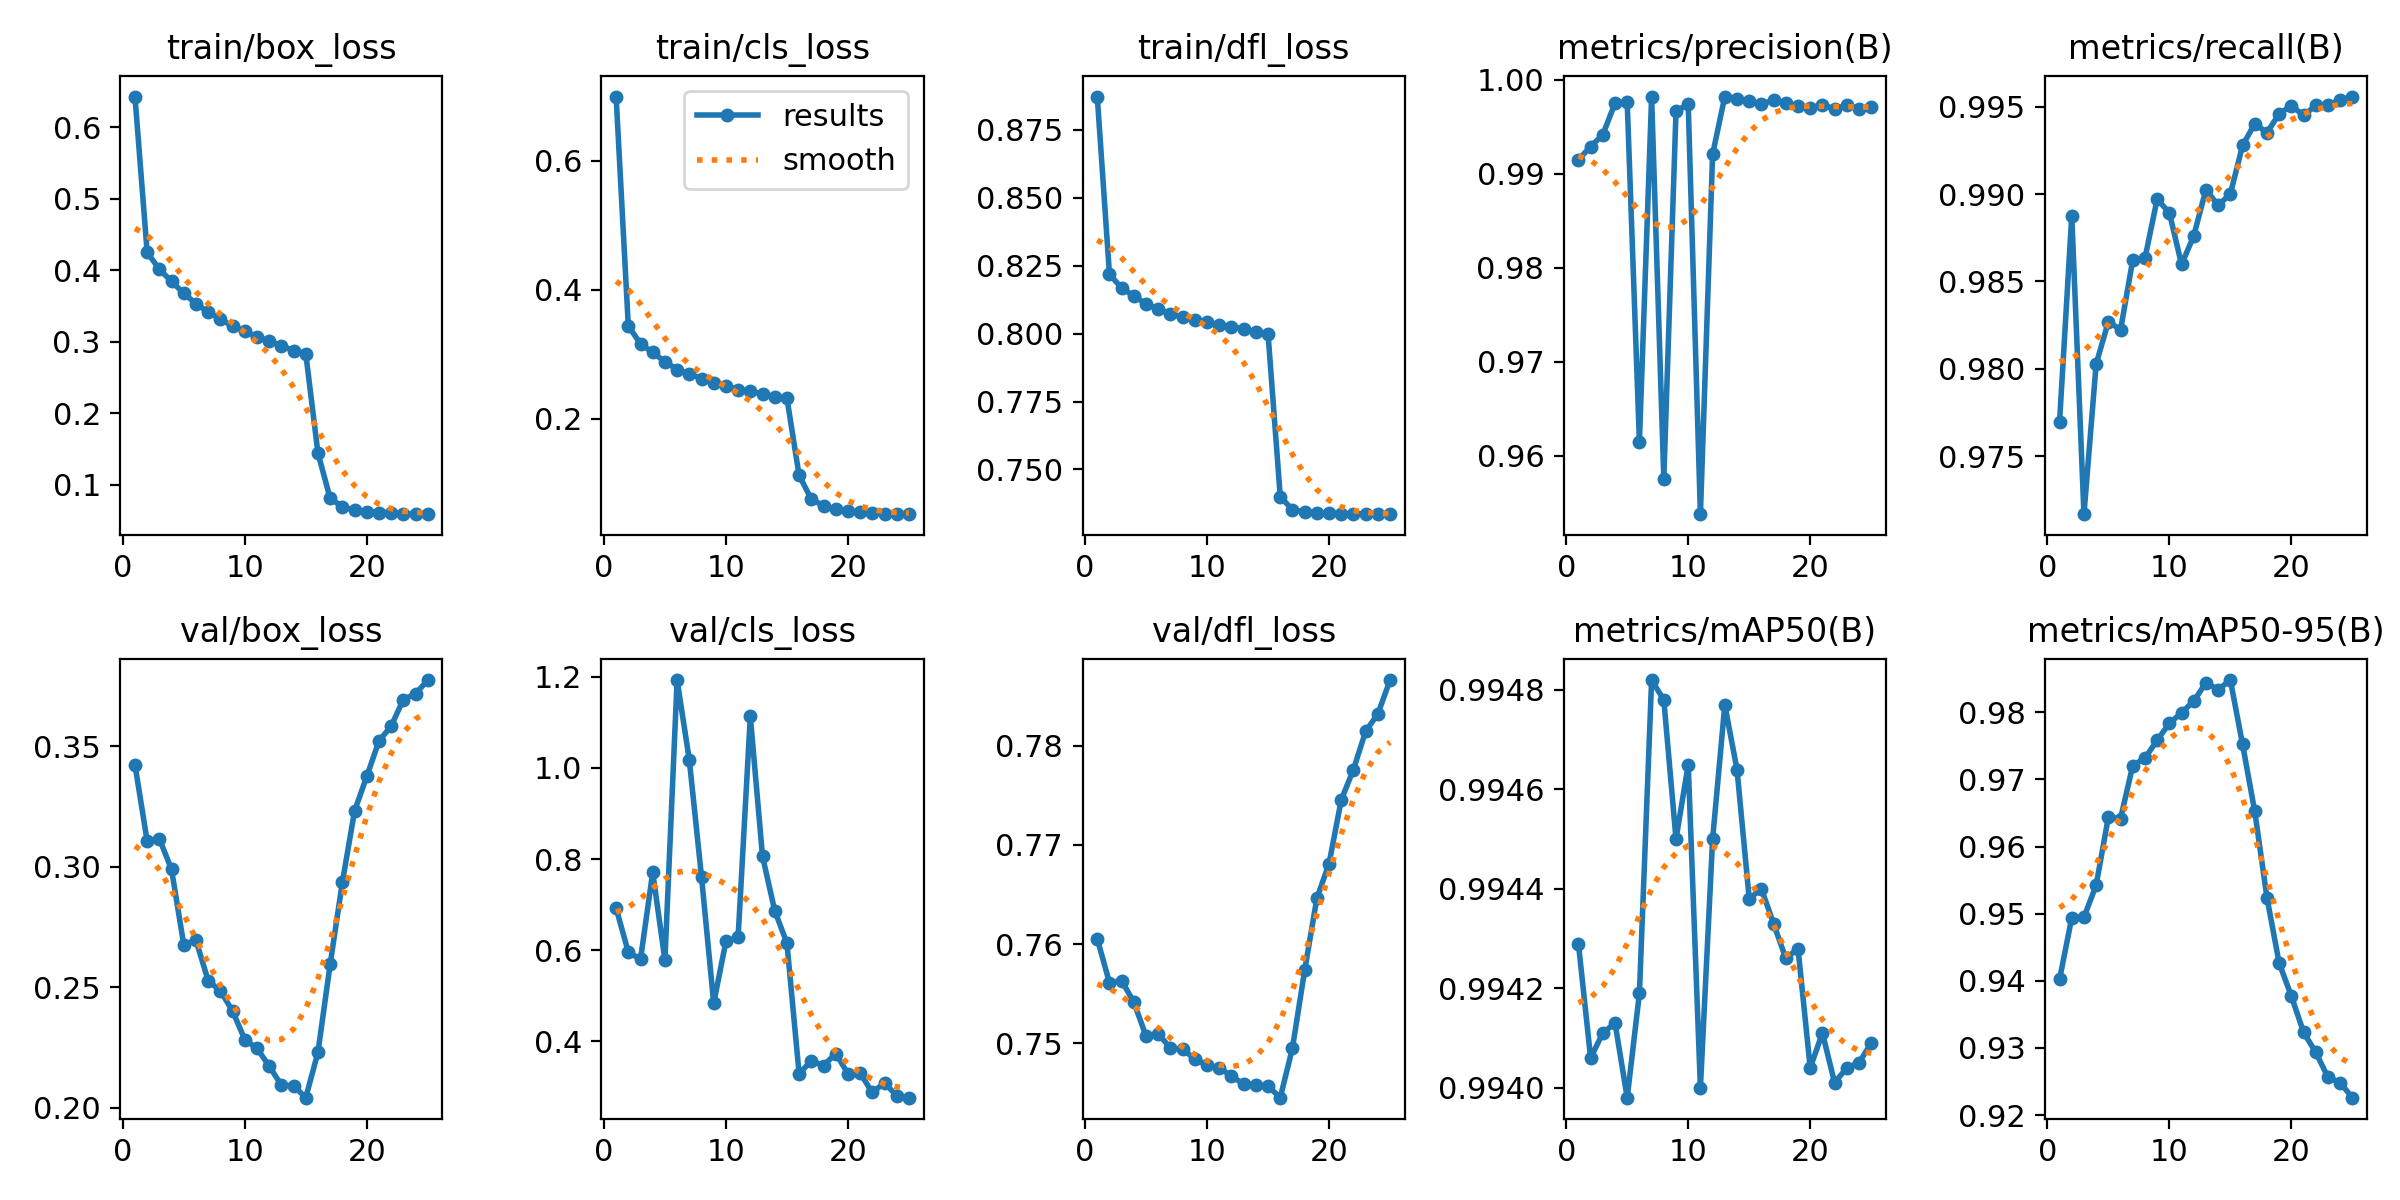

Source data for this figure (header and first rows):
epoch, train/box_loss, train/cls_loss, train/dfl_loss, metrics/precision(B), metrics/recall(B), metrics/mAP50(B), metrics/mAP50-95(B), val/box_loss, val/cls_loss, val/dfl_loss, lr/pg0, lr/pg1, lr/pg2
1, 0.6433, 0.6998, 0.8872, 0.9915, 0.977, 0.9943, 0.9402, 0.3422, 0.6921, 0.7605, 0.0002378, 0.0002378, 0.0002378
2, 0.4252, 0.3442, 0.8218, 0.9929, 0.9888, 0.9941, 0.9494, 0.3106, 0.5957, 0.7561, 0.000457, 0.000457, 0.000457
3, 0.4018, 0.3165, 0.8167, 0.9942, 0.9717, 0.9941, 0.9495, 0.3116, 0.5799, 0.7563, 0.0006573, 0.0006573, 0.0006573
4, 0.3846, 0.3031, 0.8138, 0.9975, 0.9803, 0.9941, 0.9543, 0.2988, 0.7708, 0.7541, 0.0006292, 0.0006292, 0.0006292
5, 0.3681, 0.2886, 0.811, 0.9976, 0.9827, 0.994, 0.9644, 0.2676, 0.5782, 0.7507, 0.0006292, 0.0006292, 0.0006292
6, 0.3533, 0.2766, 0.8089, 0.9615, 0.9822, 0.9942, 0.9642, 0.2695, 1.193, 0.7509, 0.0006009, 0.0006009, 0.0006009
7, 0.3421, 0.27, 0.8073, 0.9982, 0.9862, 0.9948, 0.9721, 0.2527, 1.017, 0.7495, 0.0005726, 0.0005726, 0.0005726
8, 0.3318, 0.2624, 0.8059, 0.9575, 0.9863, 0.9948, 0.9732, 0.2485, 0.7609, 0.7494, 0.0005443, 0.0005443, 0.0005443
9, 0.3222, 0.2563, 0.8051, 0.9967, 0.9897, 0.9945, 0.9758, 0.2401, 0.4835, 0.7484, 0.0005161, 0.0005161, 0.0005161
10, 0.315, 0.2511, 0.8042, 0.9974, 0.9889, 0.9947, 0.9784, 0.2283, 0.6191, 0.7478, 0.0004878, 0.0004878, 0.0004878
11, 0.3074, 0.2455, 0.803, 0.9538, 0.986, 0.994, 0.9799, 0.2246, 0.6287, 0.7475, 0.0004595, 0.0004595, 0.0004595
12, 0.3015, 0.2432, 0.8026, 0.9921, 0.9876, 0.9945, 0.9817, 0.2173, 1.113, 0.7467, 0.0004313, 0.0004313, 0.0004313
13, 0.2945, 0.2384, 0.8018, 0.9982, 0.9903, 0.9948, 0.9844, 0.2093, 0.8061, 0.7459, 0.000403, 0.000403, 0.000403
14, 0.288, 0.2343, 0.8005, 0.998, 0.9893, 0.9946, 0.9834, 0.2091, 0.6867, 0.7458, 0.0003747, 0.0003747, 0.0003747
15, 0.2837, 0.2322, 0.7999, 0.9978, 0.99, 0.9944, 0.9848, 0.2042, 0.6155, 0.7457, 0.0003464, 0.0003464, 0.0003464
16, 0.1445, 0.1124, 0.74, 0.9974, 0.9928, 0.9944, 0.9752, 0.223, 0.3286, 0.7445, 0.0003182, 0.0003182, 0.0003182
17, 0.08116, 0.07577, 0.7352, 0.9979, 0.994, 0.9943, 0.9652, 0.2595, 0.357, 0.7495, 0.0002899, 0.0002899, 0.0002899
18, 0.0695, 0.06532, 0.7343, 0.9975, 0.9935, 0.9943, 0.9524, 0.2935, 0.3464, 0.7574, 0.0002616, 0.0002616, 0.0002616
19, 0.06479, 0.05963, 0.734, 0.9973, 0.9946, 0.9943, 0.9426, 0.3231, 0.373, 0.7646, 0.0002333, 0.0002333, 0.0002333
20, 0.06274, 0.05765, 0.7339, 0.997, 0.9951, 0.994, 0.9377, 0.3374, 0.3291, 0.7681, 0.0002051, 0.0002051, 0.0002051
21, 0.0614, 0.05567, 0.7338, 0.9974, 0.9945, 0.9941, 0.9323, 0.3521, 0.33, 0.7745, 0.0001768, 0.0001768, 0.0001768
22, 0.06054, 0.05431, 0.7337, 0.9969, 0.9951, 0.994, 0.9294, 0.3583, 0.2875, 0.7776, 0.0001485, 0.0001485, 0.0001485
23, 0.05983, 0.05314, 0.7336, 0.9973, 0.9951, 0.994, 0.9256, 0.3693, 0.3087, 0.7815, 0.0001202, 0.0001202, 0.0001202
24, 0.05943, 0.05288, 0.7336, 0.9969, 0.9954, 0.994, 0.9248, 0.3716, 0.28, 0.7832, 9.1963e-05, 9.1963e-05, 9.1963e-05
25, 0.05908, 0.05234, 0.7336, 0.9971, 0.9956, 0.9941, 0.9226, 0.3774, 0.2761, 0.7866, 6.3689e-05, 6.3689e-05, 6.3689e-05
